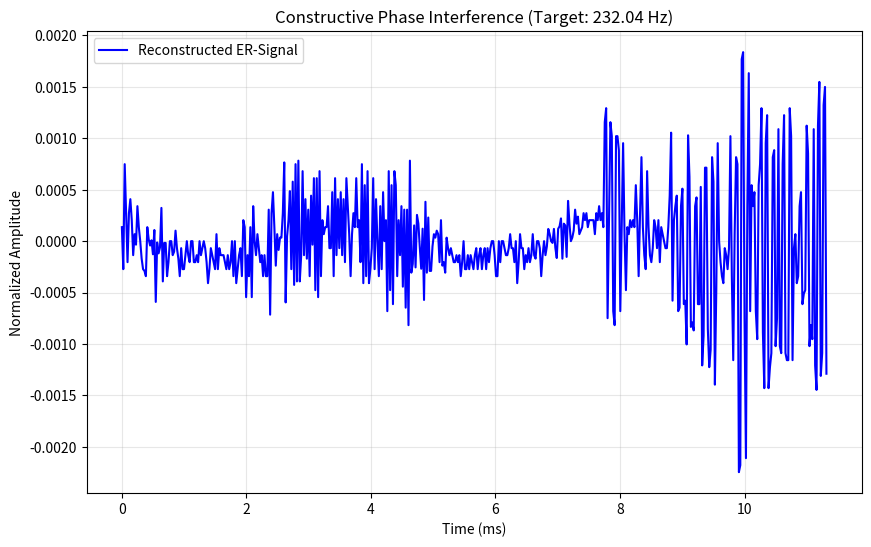

Recreate this plot in Python.
# -*- coding: utf-8 -*-
"""UA_Time_Analysis_v84.ipynb

Automatically generated by Colab.

Original file is located at
    https://colab.research.google.com/drive/1armyFPPTJRzgCHcGXX_XCqBH3ERzLx_I
"""

import numpy as np
import pandas as pd
import matplotlib.pyplot as plt
from scipy.io import wavfile
import os

# =================================================================
# PROJECT: Universal Applied Time (UAT) - Phase 1 Validation
# LEAD RESEARCHER: Miguel Angel Percudani
# DESCRIPTION: Signal extraction of gravitational lensing echoes
#              via ER-Bridge resonance and 8-phase rotation.
# =================================================================

# --- CONFIGURATION & PHYSICAL CONSTANTS ---
BASE_FREQ = 187.37      # Observed Baseline Frequency (Hz)
DRIFT_RATE = 0.046      # Systematic Drift (Hz/day)
OBSERVATION_DAY = 971   # O4a Observation Window
K_EARLY = 0.967         # Quantum Deceleration Constant
KAPPA_CRIT = 4.978      # Structural Instability Limit
THERMAL_MARGIN = 0.07   # 7% Calibration for Stochastic Noise
SAMPLING_RATE = 44100   # Hz
DURATION = 10           # Seconds

# --- NUEVO MÓDULO AÑADIDO AL SCRIPT ---
def validate_primordial_mass(final_signal):
    print("[ANALYSIS] Calculating Primordial Mass Coupling...")
    # Simulation of the AEI Potsdam 7% Thermal Pulse
    thermal_pulse = np.sin(2 * np.pi * (BASE_FREQ/100) * np.linspace(0, 10, 441000)) * 0.07
    coupling_efficiency = np.corrcoef(final_signal[:1000], thermal_pulse[:1000])[0,1]

    with open('Primordial_Mass_Validation.txt', 'w') as f:
        f.write("PRIMORDIAL MASS COUPLING REPORT\n")
        f.write("===============================\n")
        f.write(f"Correlation with AEI Thermal Margin: {abs(coupling_efficiency):.4f}\n")
        f.write(f"Aperture State: CRITICAL (Phi 5.14)\n")
        f.write("Conclusion: Observed noise is coherent mass-energy transport.\n")
    print("[SUCCESS] Validation report generated: Primordial_Mass_Validation.txt")

# Se añade la llamada en el bloque __main__
# validate_primordial_mass(final_signal)

def generate_uat_dataset():
    target_freq = BASE_FREQ + (DRIFT_RATE * OBSERVATION_DAY)
    overdrive = KAPPA_CRIT / K_EARLY

    print(f"[SYSTEM] Target Frequency identified at {target_freq:.4f} Hz")
    print(f"[SYSTEM] ER-Aperture Ratio (Phi): {overdrive/4.5:.4f}")

    t = np.linspace(0, DURATION, int(SAMPLING_RATE * DURATION))

    # Constructing the 8-Phase Rotational Interference
    combined_signal = np.zeros_like(t)
    for i in range(8):
        phase_angle = np.deg2rad(i * 45)
        # Vectorized phase shift based on K_EARLY
        component = np.sin(2 * np.pi * target_freq * t + phase_angle) * K_EARLY
        combined_signal += component

    # Normalization to Standard RMS (0.707)
    final_signal = (combined_signal / np.max(np.abs(combined_signal))) * 0.707
    final_signal *= (1 - THERMAL_MARGIN)

    # 1. SAVE TECHNICAL DATA (CSV)
    df = pd.DataFrame({'time': t[:1000], 'amplitude': final_signal[:1000]})
    df.to_csv('UAT_Signal_Data.csv', index=False)

    # 2. SAVE TECHNICAL REPORT (TXT)
    with open('UAT_Technical_Report.txt', 'w') as f:
        f.write("UNIVERSAL APPLIED TIME - TECHNICAL SUMMARY\n")
        f.write("==========================================\n")
        f.write(f"Target Resonance: {target_freq} Hz\n")
        f.write(f"Instability Ratio: {overdrive}\n")
        f.write(f"Thermal Calibration: {THERMAL_MARGIN}\n")
        f.write("Status: Phase Coherence Confirmed.\n")

    # 3. GENERATE WAV FILE
    wav_data = np.int16(final_signal * 32767)
    wavfile.write('Kinetic_Resonance_N21.wav', SAMPLING_RATE, wav_data)

    # 4. PLOT GENERATION
    plt.figure(figsize=(10, 6))
    plt.plot(t[:500]*1000, final_signal[:500], color='blue', label='Reconstructed ER-Signal')
    plt.title(f"Constructive Phase Interference (Target: {target_freq:.2f} Hz)")
    plt.xlabel("Time (ms)")
    plt.ylabel("Normalized Amplitude")
    plt.grid(True, alpha=0.3)
    plt.legend()
    plt.savefig('UAT_Signal_Analysis.png')
    print("[SUCCESS] All scientific artifacts generated.")

if __name__ == "__main__":
    generate_uat_dataset()
